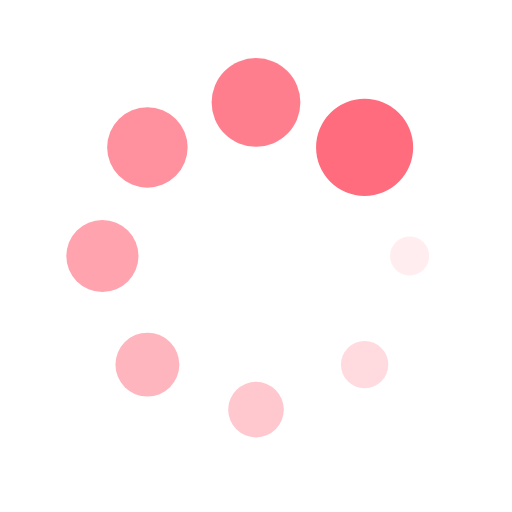
t = 0.00 s
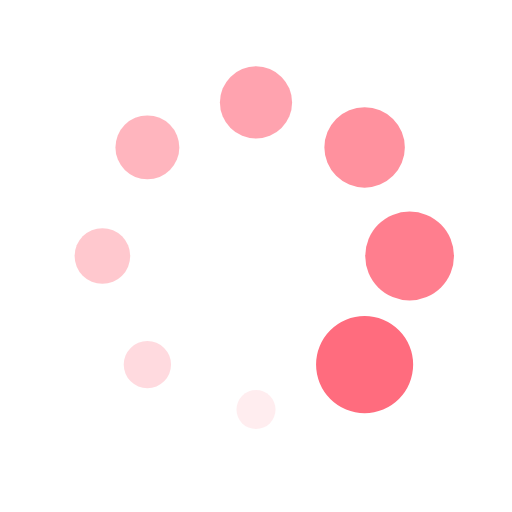
t = 0.25 s
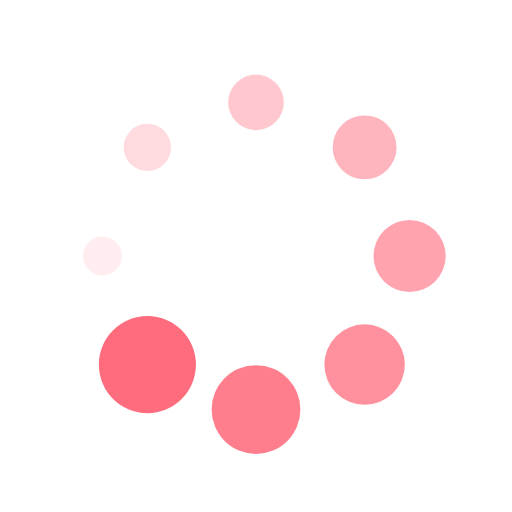
t = 0.50 s
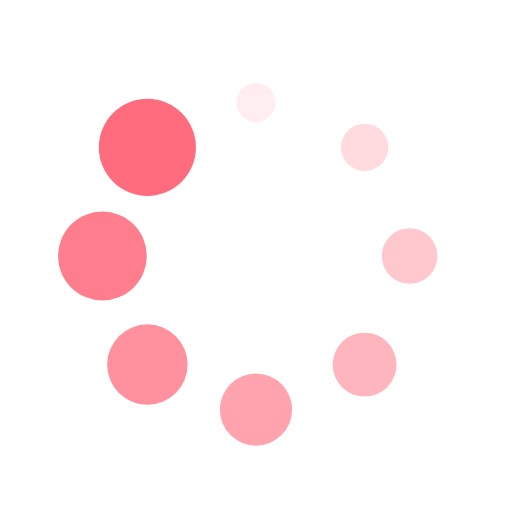
t = 0.75 s

The animated SVG that drew these frames (rendered in a browser with its animation timeline set to each time). Animation: 16 SMIL elements (animate=8,animateTransform=8); one cycle of 1.00 s, repeats indefinitely.

<?xml version="1.0" encoding="utf-8"?>
<svg xmlns="http://www.w3.org/2000/svg" xmlns:xlink="http://www.w3.org/1999/xlink" style="margin: auto; background: rgba(255, 255, 255, 0); display: block; shape-rendering: auto;" width="200px" height="200px" viewBox="0 0 100 100" preserveAspectRatio="xMidYMid">
<g transform="translate(80,50)">
<g transform="rotate(0)">
<circle cx="0" cy="0" r="3" fill="#ff6c7e" fill-opacity="1" transform="scale(2.60206 2.60206)">
  <animateTransform attributeName="transform" type="scale" begin="-0.875s" values="3.1599999999999997 3.1599999999999997;1 1" keyTimes="0;1" dur="1s" repeatCount="indefinite"></animateTransform>
  <animate attributeName="fill-opacity" keyTimes="0;1" dur="1s" repeatCount="indefinite" values="1;0" begin="-0.875s"></animate>
</circle>
</g>
</g><g transform="translate(71.21320343559643,71.21320343559643)">
<g transform="rotate(45)">
<circle cx="0" cy="0" r="3" fill="#ff6c7e" fill-opacity="0.875" transform="scale(2.87206 2.87206)">
  <animateTransform attributeName="transform" type="scale" begin="-0.75s" values="3.1599999999999997 3.1599999999999997;1 1" keyTimes="0;1" dur="1s" repeatCount="indefinite"></animateTransform>
  <animate attributeName="fill-opacity" keyTimes="0;1" dur="1s" repeatCount="indefinite" values="1;0" begin="-0.75s"></animate>
</circle>
</g>
</g><g transform="translate(50,80)">
<g transform="rotate(90)">
<circle cx="0" cy="0" r="3" fill="#ff6c7e" fill-opacity="0.75" transform="scale(3.14206 3.14206)">
  <animateTransform attributeName="transform" type="scale" begin="-0.625s" values="3.1599999999999997 3.1599999999999997;1 1" keyTimes="0;1" dur="1s" repeatCount="indefinite"></animateTransform>
  <animate attributeName="fill-opacity" keyTimes="0;1" dur="1s" repeatCount="indefinite" values="1;0" begin="-0.625s"></animate>
</circle>
</g>
</g><g transform="translate(28.786796564403577,71.21320343559643)">
<g transform="rotate(135)">
<circle cx="0" cy="0" r="3" fill="#ff6c7e" fill-opacity="0.625" transform="scale(1.25206 1.25206)">
  <animateTransform attributeName="transform" type="scale" begin="-0.5s" values="3.1599999999999997 3.1599999999999997;1 1" keyTimes="0;1" dur="1s" repeatCount="indefinite"></animateTransform>
  <animate attributeName="fill-opacity" keyTimes="0;1" dur="1s" repeatCount="indefinite" values="1;0" begin="-0.5s"></animate>
</circle>
</g>
</g><g transform="translate(20,50.00000000000001)">
<g transform="rotate(180)">
<circle cx="0" cy="0" r="3" fill="#ff6c7e" fill-opacity="0.5" transform="scale(1.52206 1.52206)">
  <animateTransform attributeName="transform" type="scale" begin="-0.375s" values="3.1599999999999997 3.1599999999999997;1 1" keyTimes="0;1" dur="1s" repeatCount="indefinite"></animateTransform>
  <animate attributeName="fill-opacity" keyTimes="0;1" dur="1s" repeatCount="indefinite" values="1;0" begin="-0.375s"></animate>
</circle>
</g>
</g><g transform="translate(28.78679656440357,28.786796564403577)">
<g transform="rotate(225)">
<circle cx="0" cy="0" r="3" fill="#ff6c7e" fill-opacity="0.375" transform="scale(1.79206 1.79206)">
  <animateTransform attributeName="transform" type="scale" begin="-0.25s" values="3.1599999999999997 3.1599999999999997;1 1" keyTimes="0;1" dur="1s" repeatCount="indefinite"></animateTransform>
  <animate attributeName="fill-opacity" keyTimes="0;1" dur="1s" repeatCount="indefinite" values="1;0" begin="-0.25s"></animate>
</circle>
</g>
</g><g transform="translate(49.99999999999999,20)">
<g transform="rotate(270)">
<circle cx="0" cy="0" r="3" fill="#ff6c7e" fill-opacity="0.25" transform="scale(2.06206 2.06206)">
  <animateTransform attributeName="transform" type="scale" begin="-0.125s" values="3.1599999999999997 3.1599999999999997;1 1" keyTimes="0;1" dur="1s" repeatCount="indefinite"></animateTransform>
  <animate attributeName="fill-opacity" keyTimes="0;1" dur="1s" repeatCount="indefinite" values="1;0" begin="-0.125s"></animate>
</circle>
</g>
</g><g transform="translate(71.21320343559643,28.78679656440357)">
<g transform="rotate(315)">
<circle cx="0" cy="0" r="3" fill="#ff6c7e" fill-opacity="0.125" transform="scale(2.33206 2.33206)">
  <animateTransform attributeName="transform" type="scale" begin="0s" values="3.1599999999999997 3.1599999999999997;1 1" keyTimes="0;1" dur="1s" repeatCount="indefinite"></animateTransform>
  <animate attributeName="fill-opacity" keyTimes="0;1" dur="1s" repeatCount="indefinite" values="1;0" begin="0s"></animate>
</circle>
</g>
</g>
<!-- [ldio] generated by https://loading.io/ --></svg>